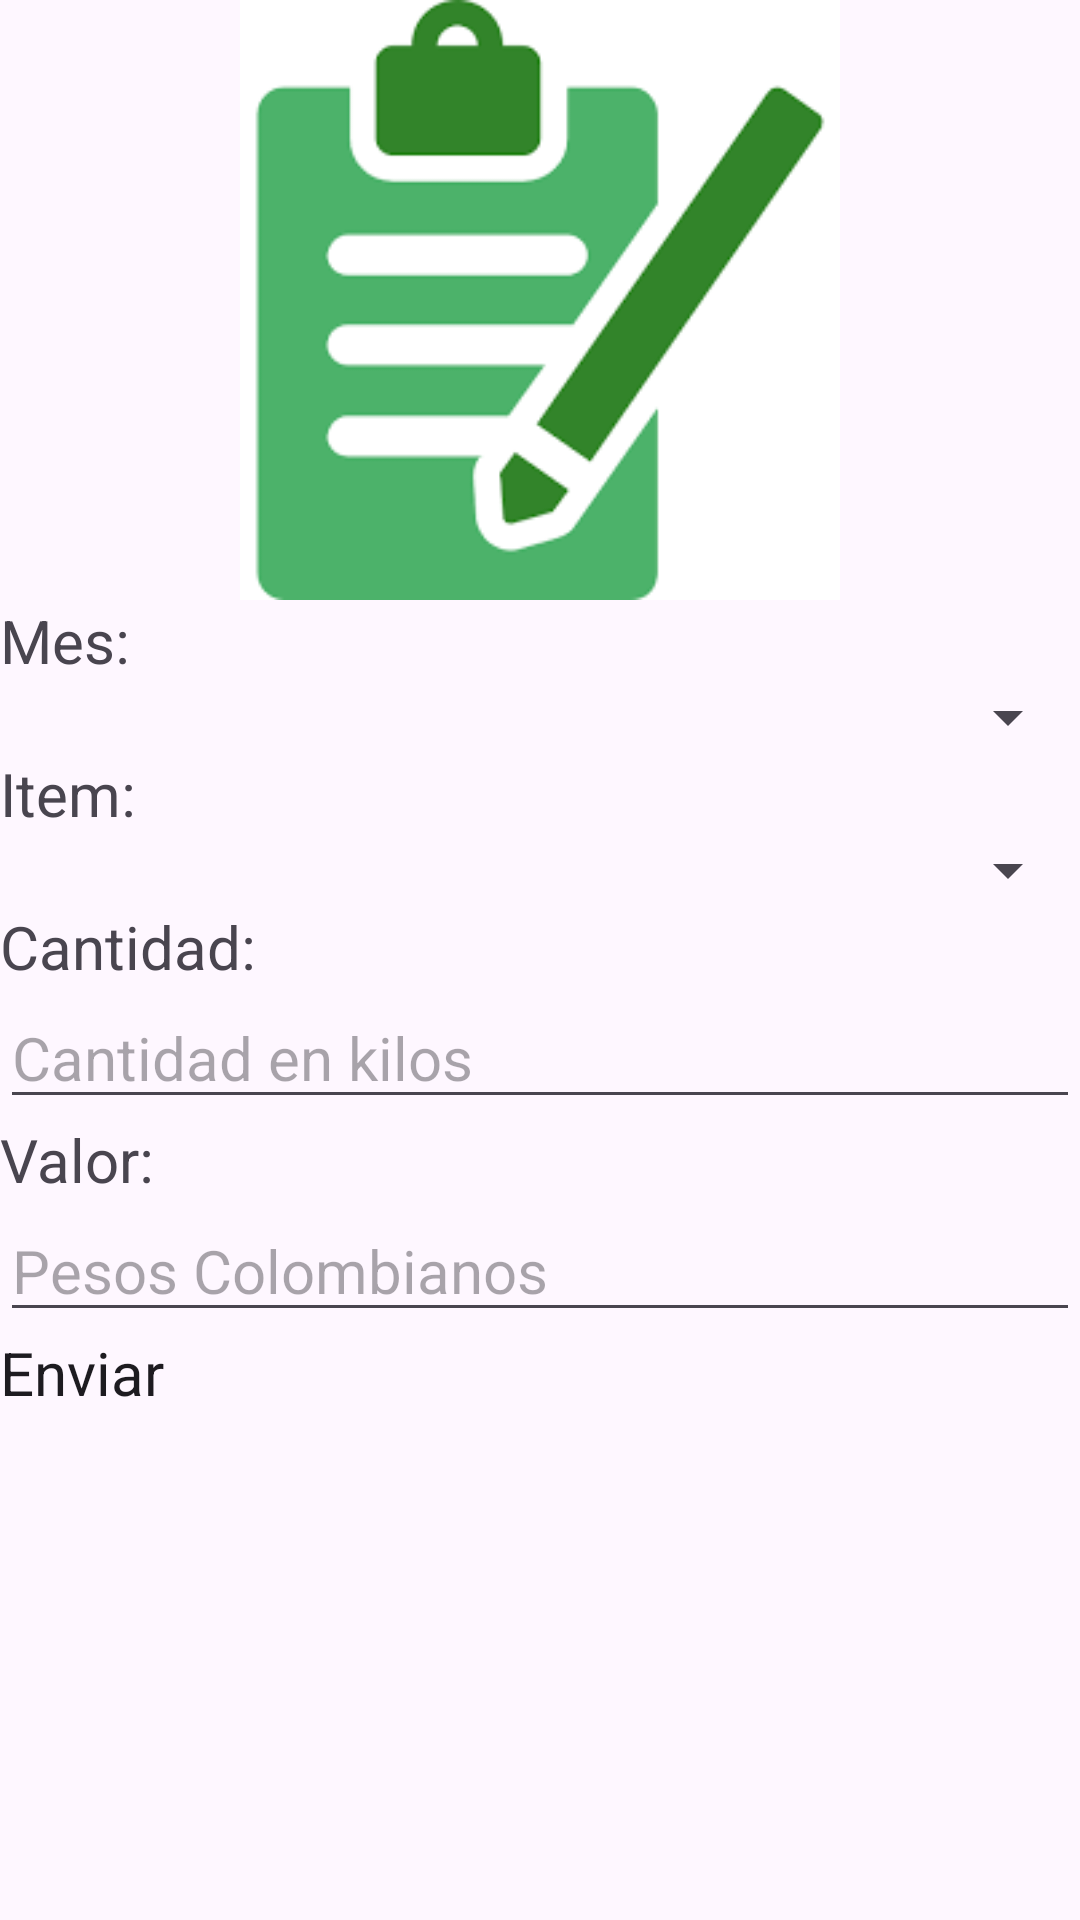

The Android layout XML behind this screen, and the referenced resources:
<!-- AndroidManifest.xml: application theme Theme.ProyectoEcoRecicla -->
<!-- res/layout/activity_pantallaregistro.xml -->
<?xml version="1.0" encoding="utf-8"?>
<LinearLayout xmlns:android="http://schemas.android.com/apk/res/android"
    xmlns:app="http://schemas.android.com/apk/res-auto"
    xmlns:tools="http://schemas.android.com/tools"
    android:layout_width="match_parent"
    android:layout_height="match_parent"
    android:orientation="vertical"
    tools:context=".Pantallaregistro">

    <ImageView
        android:id="@+id/imageViewR"
        android:layout_width="match_parent"
        android:layout_height="200dp"
        app:srcCompat="@drawable/images" />

    <TextView
        android:id="@+id/textViewRIM"
        android:layout_width="match_parent"
        android:layout_height="wrap_content"
        android:text="Mes:"
        android:textSize="20sp" />

    <Spinner
        android:id="@+id/editTextTextRIM"
        android:layout_width="match_parent"
        android:layout_height="wrap_content"
        android:ems="10"
        android:textSize="20sp" />

    <TextView
        android:id="@+id/textViewRI"
        android:layout_width="match_parent"
        android:layout_height="wrap_content"
        android:text="Item:"
        android:textSize="20sp" />

    <Spinner
        android:id="@+id/spinnermaterial"
        android:layout_width="match_parent"
        android:layout_height="wrap_content"

        />

    

    <TextView
        android:id="@+id/textViewIC"
        android:layout_width="match_parent"
        android:layout_height="wrap_content"
        android:text="Cantidad:"
        android:textSize="20sp" />

    <EditText
        android:id="@+id/editTextTextCantidad"
        android:layout_width="match_parent"
        android:layout_height="wrap_content"
        android:ems="10"
        android:hint="Cantidad en kilos"
        android:inputType="numberDecimal"
        android:textSize="20sp" />

    <TextView
        android:id="@+id/textViewIV"
        android:layout_width="match_parent"
        android:layout_height="wrap_content"
        android:text="Valor:"
        android:textSize="20sp" />

    <EditText
        android:id="@+id/editTextPrice"
        android:layout_width="match_parent"
        android:layout_height="wrap_content"
        android:ems="10"
        android:hint="Pesos Colombianos"
        android:inputType="number"
        android:textSize="20sp" />

    <Button
        android:id="@+id/buttonRI"
        android:layout_width="match_parent"
        android:layout_height="wrap_content"
        android:text="Enviar"
        android:textSize="20sp"
        app:cornerRadius="0dp" />
</LinearLayout>
<!-- resources referenced by this layout -->
<resources>
  <!-- drawable images: png bitmap (drawable-small, 3302 bytes) -->
  <style name="Theme.ProyectoEcoRecicla" parent="Base.Theme.ProyectoEcoRecicla">
      <item name="colorPrimary">@android:color/holo_green_dark</item>
          <item name="buttonStyle" parent="Base.Theme.ProyectoEcoRecicla">
  
          </item>
      </style>
  <style name="Base.Theme.ProyectoEcoRecicla" parent="Theme.Material3.DayNight.NoActionBar">
          
          
          <item name="colorPrimary">@android:color/holo_green_dark</item>
      </style>
</resources>
